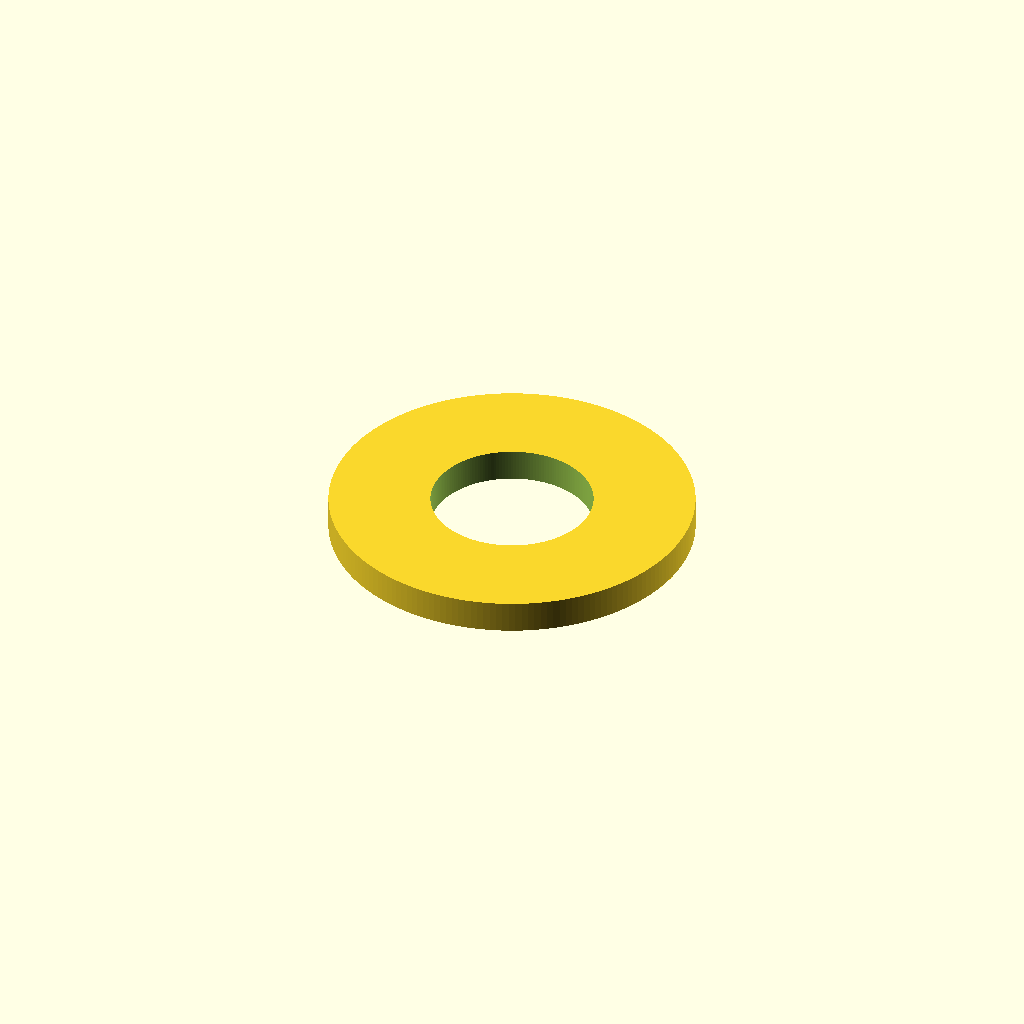
Cell 1: rendered with the file's own defaults.
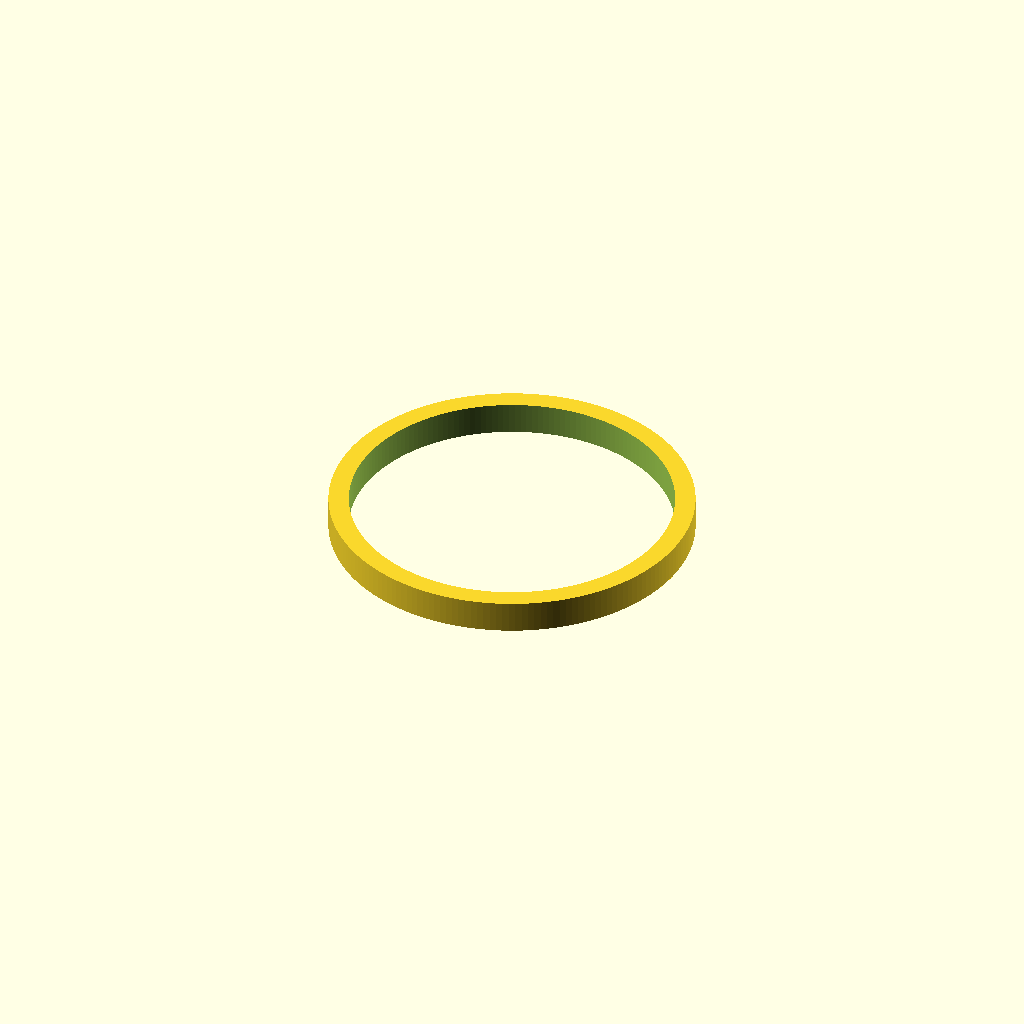
Cell 2: id = 8 (everything else at default).
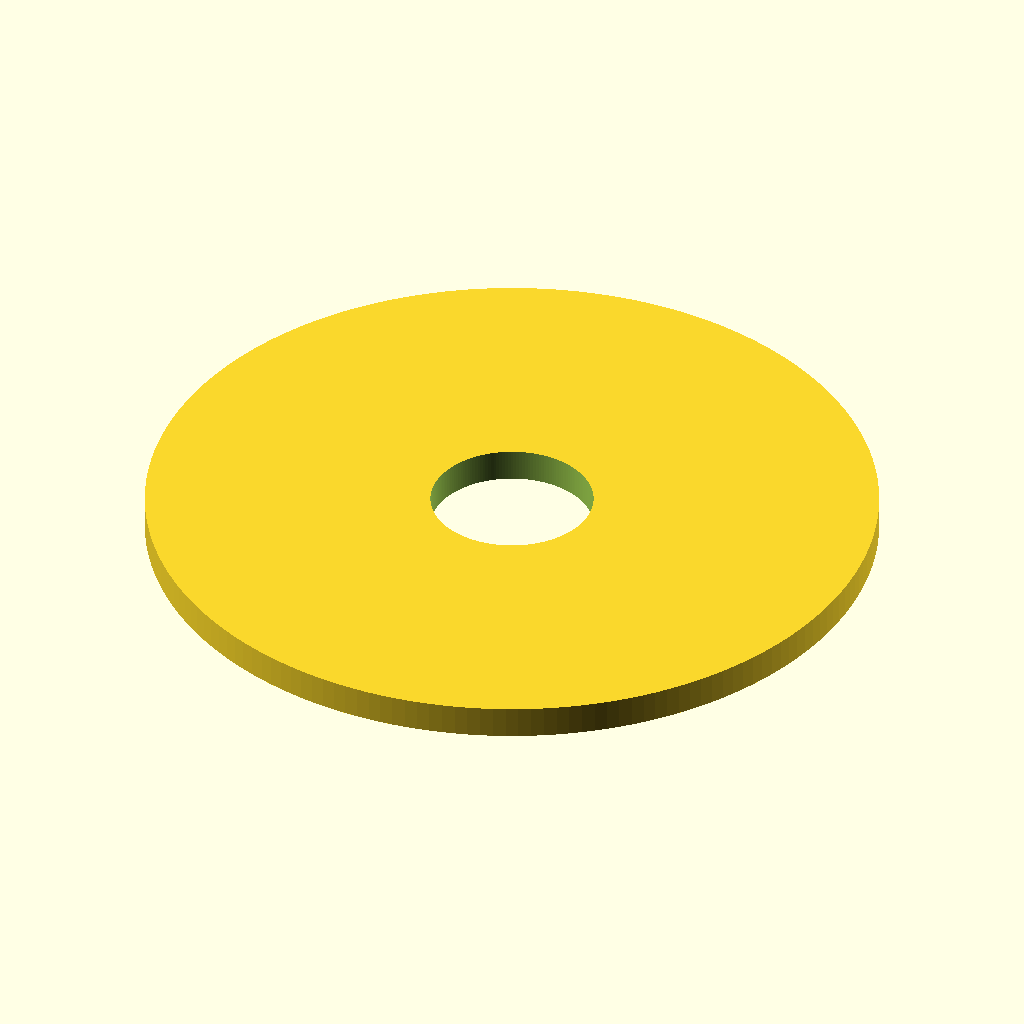
Cell 3: the same model with od = 18.
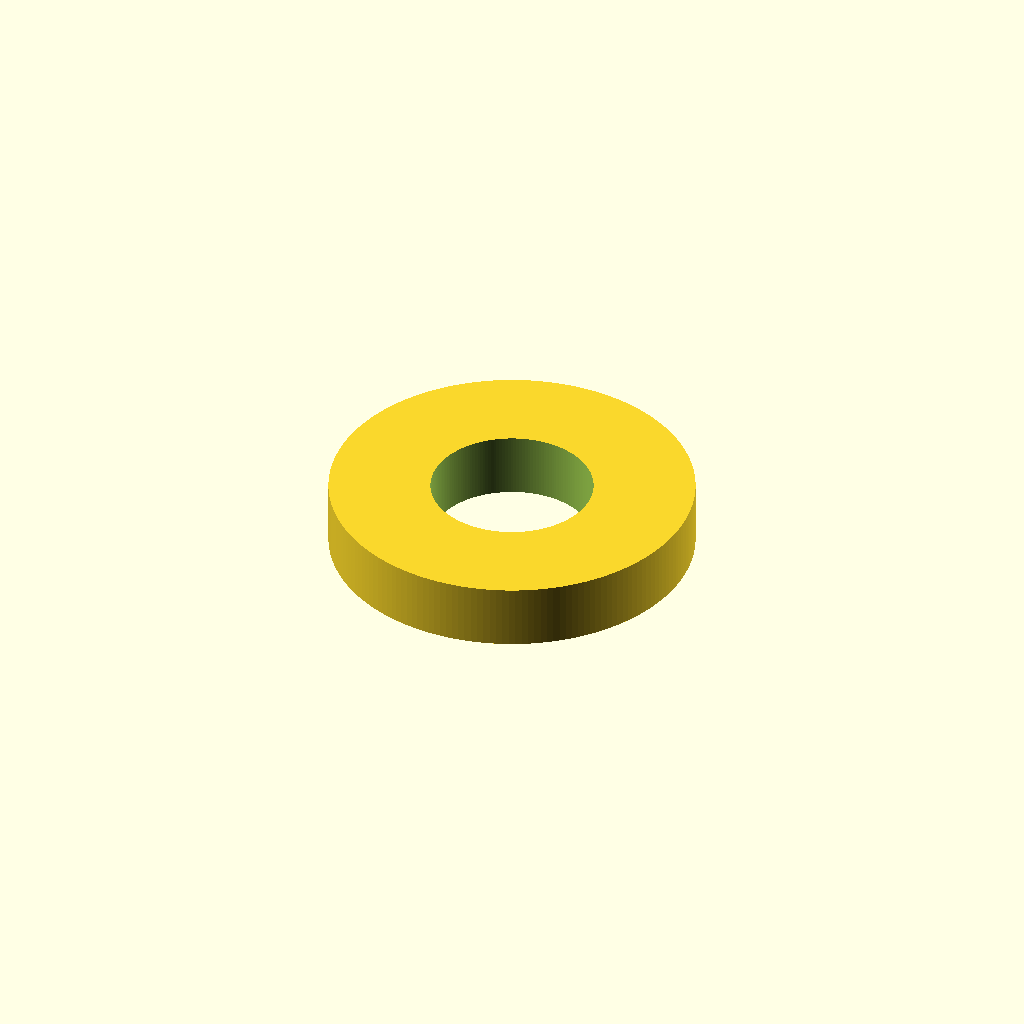
Cell 4: the same model with th = 1.6.
One fixed orthographic camera (rotation 55°, 0°, 25°; colour scheme Cornfield) for every cell.
Source of the model, results/nopscadlib/ablations/no_json_ir/scad/washer__M4_washer.scad:
$fn = 180;

id = 4.0;        // inner diameter (mm)
od = 9.0;        // outer diameter (mm)
th = 0.8;        // thickness (mm)
eps = 0.02;      // small overlap to ensure clean boolean

difference() {
    cylinder(h = th, d = od, center = true);
    cylinder(h = th + 2*eps, d = id, center = true);
}
Parameter table extracted from the source (name, type, default, range or options):
id: number, default 4
od: number, default 9
th: number, default 0.8
eps: number, default 0.02
